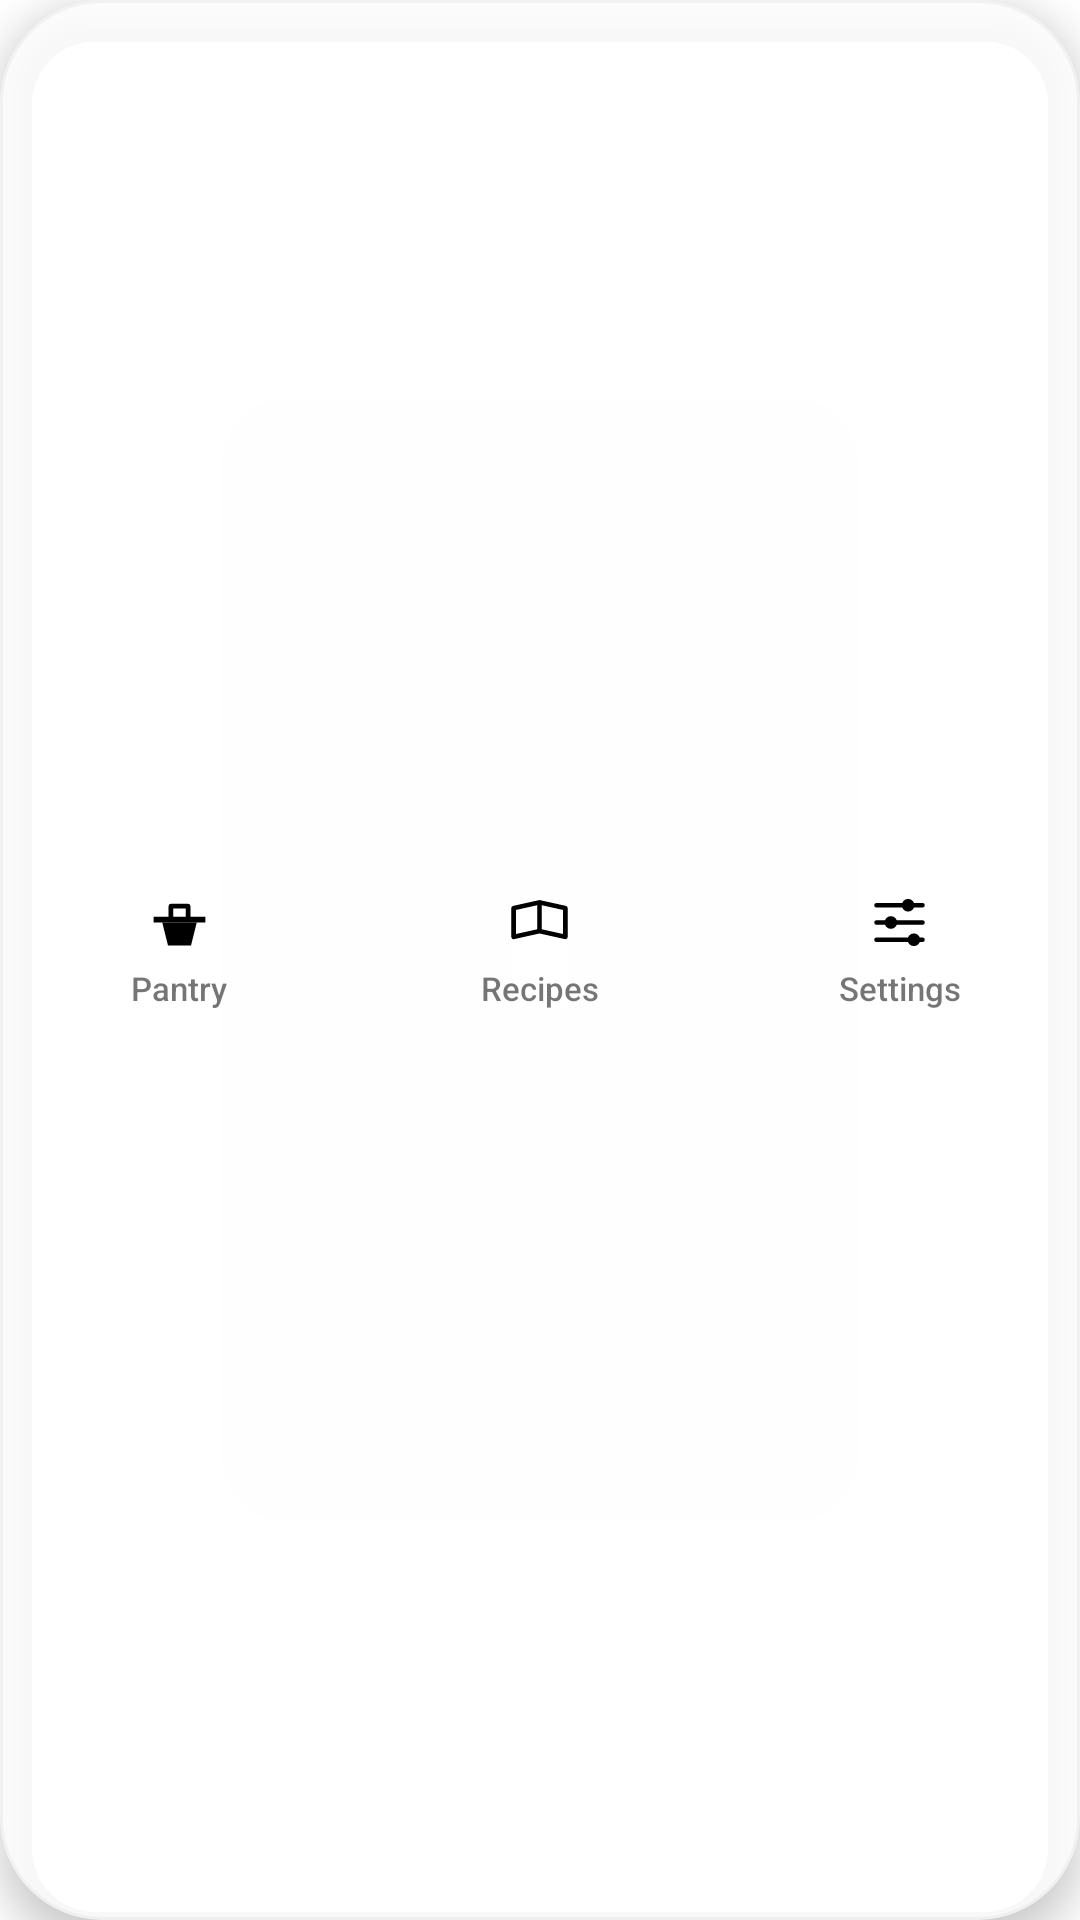

Produce the Android XML layout that renders to this screen, including the resource entries it uses.
<!-- AndroidManifest.xml: application theme Theme.PantryBasic -->
<!-- res/layout/floating_bottom_nav.xml -->
<?xml version="1.0" encoding="utf-8"?>
<com.google.android.material.card.MaterialCardView
    xmlns:android="http://schemas.android.com/apk/res/android"
    xmlns:app="http://schemas.android.com/apk/res-auto"
    android:id="@+id/floatingNav"
    android:layout_width="match_parent"
    android:layout_height="70dp"
    android:layout_gravity="bottom"
    android:layout_marginHorizontal="20dp"
    android:layout_marginBottom="20dp"
    app:cardBackgroundColor="@color/glass_nav_bg"
    app:cardCornerRadius="34dp"
    app:cardElevation="8dp"
    app:strokeColor="@color/glass_nav_border"
    app:strokeWidth="1dp">

    <LinearLayout
        android:layout_width="match_parent"
        android:layout_height="match_parent"
        android:orientation="horizontal">

        <LinearLayout
            android:id="@+id/navItemPantry"
            android:layout_width="0dp"
            android:layout_height="match_parent"
            android:layout_weight="1"
            android:layout_margin="8dp"
            android:background="?attr/selectableItemBackground"
            android:clickable="true"
            android:focusable="true"
            android:gravity="center"
            android:orientation="vertical">

            <ImageView
                android:id="@+id/navIconPantry"
                android:layout_width="23dp"
                android:layout_height="23dp"
                android:contentDescription="@string/nav_pantry"
                android:src="@drawable/ic_tab_pantry_24" />

            <TextView
                android:id="@+id/navLabelPantry"
                android:layout_width="wrap_content"
                android:layout_height="wrap_content"
                android:layout_marginTop="3dp"
                android:fontFamily="sans-serif-medium"
                android:text="@string/nav_pantry"
                android:textSize="11sp" />

            <View
                android:id="@+id/navDotPantry"
                android:layout_width="4dp"
                android:layout_height="4dp"
                android:layout_marginTop="3dp"
                android:background="@drawable/ic_dot_24"
                android:visibility="invisible" />
        </LinearLayout>

        <LinearLayout
            android:id="@+id/navItemRecipes"
            android:layout_width="0dp"
            android:layout_height="match_parent"
            android:layout_weight="1"
            android:layout_margin="8dp"
            android:background="?attr/selectableItemBackground"
            android:clickable="true"
            android:focusable="true"
            android:gravity="center"
            android:orientation="vertical">

            <ImageView
                android:id="@+id/navIconRecipes"
                android:layout_width="23dp"
                android:layout_height="23dp"
                android:contentDescription="@string/nav_suggested"
                android:src="@drawable/ic_tab_recipes_24" />

            <TextView
                android:id="@+id/navLabelRecipes"
                android:layout_width="wrap_content"
                android:layout_height="wrap_content"
                android:layout_marginTop="3dp"
                android:fontFamily="sans-serif-medium"
                android:text="@string/nav_suggested"
                android:textSize="11sp" />

            <View
                android:id="@+id/navDotRecipes"
                android:layout_width="4dp"
                android:layout_height="4dp"
                android:layout_marginTop="3dp"
                android:background="@drawable/ic_dot_24"
                android:visibility="invisible" />
        </LinearLayout>

        <LinearLayout
            android:id="@+id/navItemSettings"
            android:layout_width="0dp"
            android:layout_height="match_parent"
            android:layout_weight="1"
            android:layout_margin="8dp"
            android:background="?attr/selectableItemBackground"
            android:clickable="true"
            android:focusable="true"
            android:gravity="center"
            android:orientation="vertical">

            <ImageView
                android:id="@+id/navIconSettings"
                android:layout_width="23dp"
                android:layout_height="23dp"
                android:contentDescription="@string/nav_settings"
                android:src="@drawable/ic_tab_settings_24" />

            <TextView
                android:id="@+id/navLabelSettings"
                android:layout_width="wrap_content"
                android:layout_height="wrap_content"
                android:layout_marginTop="3dp"
                android:fontFamily="sans-serif-medium"
                android:text="@string/nav_settings"
                android:textSize="11sp" />

            <View
                android:id="@+id/navDotSettings"
                android:layout_width="4dp"
                android:layout_height="4dp"
                android:layout_marginTop="3dp"
                android:background="@drawable/ic_dot_24"
                android:visibility="invisible" />
        </LinearLayout>

    </LinearLayout>

</com.google.android.material.card.MaterialCardView>
<!-- resources referenced by this layout -->
<resources>
  <color name="glass_nav_bg">#D9FFFFFF</color>
  <color name="glass_nav_border">#40D1D1D6</color>
  <!-- drawable ic_dot_24 (drawable) -->
  <vector xmlns:android="http://schemas.android.com/apk/res/android"
      android:width="24dp" android:height="24dp"
      android:viewportWidth="24" android:viewportHeight="24">
      <path
          android:fillColor="#FF000000"
          android:pathData="M8,12 A4,4 0 1,0 16,12 A4,4 0 1,0 8,12 Z" />
  </vector>
  <!-- drawable ic_tab_pantry_24 (drawable) -->
  <vector xmlns:android="http://schemas.android.com/apk/res/android"
      android:width="24dp" android:height="24dp"
      android:viewportWidth="24" android:viewportHeight="24">
      <path
          android:fillColor="#FF000000"
          android:pathData="M3,10 L21,10 L21,12 L3,12 Z" />
      <path
          android:fillColor="#FF000000"
          android:pathData="M6,12 L18,12 L16,20 L8,20 Z" />
      <path
          android:strokeColor="#FF000000"
          android:strokeWidth="1.6"
          android:strokeLineCap="round"
          android:strokeLineJoin="round"
          android:fillColor="#00000000"
          android:pathData="M9,10 L9,6.3 L15,6.3 L15,10" />
  </vector>
  <!-- drawable ic_tab_recipes_24 (drawable) -->
  <vector xmlns:android="http://schemas.android.com/apk/res/android"
      android:width="24dp" android:height="24dp"
      android:viewportWidth="24" android:viewportHeight="24">
      <path
          android:strokeColor="#FF000000"
          android:strokeWidth="1.6"
          android:strokeLineCap="round"
          android:strokeLineJoin="round"
          android:fillColor="#00000000"
          android:pathData="M3,7 L12,5 L21,7 L21,17 L12,15 L3,17 Z M12,5 L12,15" />
  </vector>
  <!-- drawable ic_tab_settings_24 (drawable) -->
  <vector xmlns:android="http://schemas.android.com/apk/res/android"
      android:width="24dp" android:height="24dp"
      android:viewportWidth="24" android:viewportHeight="24">
      <path
          android:strokeColor="#FF000000"
          android:strokeWidth="1.6"
          android:strokeLineCap="round"
          android:fillColor="#00000000"
          android:pathData="M4,6 L20,6 M4,12 L20,12 M4,18 L20,18" />
      <path
          android:fillColor="#FF000000"
          android:pathData="M12.8,6 A2.2,2.2 0 1,0 17.2,6 A2.2,2.2 0 1,0 12.8,6 Z M6.8,12 A2.2,2.2 0 1,0 11.2,12 A2.2,2.2 0 1,0 6.8,12 Z M14.8,18 A2.2,2.2 0 1,0 19.2,18 A2.2,2.2 0 1,0 14.8,18 Z" />
  </vector>
  <string name="nav_pantry">Pantry</string>
  <string name="nav_settings">Settings</string>
  <string name="nav_suggested">Recipes</string>
  <style name="Theme.PantryBasic" parent="Theme.MaterialComponents.DayNight.DarkActionBar">
          <item name="colorPrimary">@color/purple_500</item>
          <item name="colorPrimaryVariant">@color/purple_700</item>
          <item name="colorOnPrimary">@color/white</item>
          <item name="colorSecondary">@color/teal_200</item>
      </style>
  <color name="purple_500">#FF6200EE</color>
  <color name="white">#FFFFFF</color>
  <!-- not gathered from this repository: default colours our renderer supplied (Android Studio template values) -->
  <color name="purple_700">#FF3700B3</color>
  <color name="teal_200">#FF03DAC5</color>
</resources>
